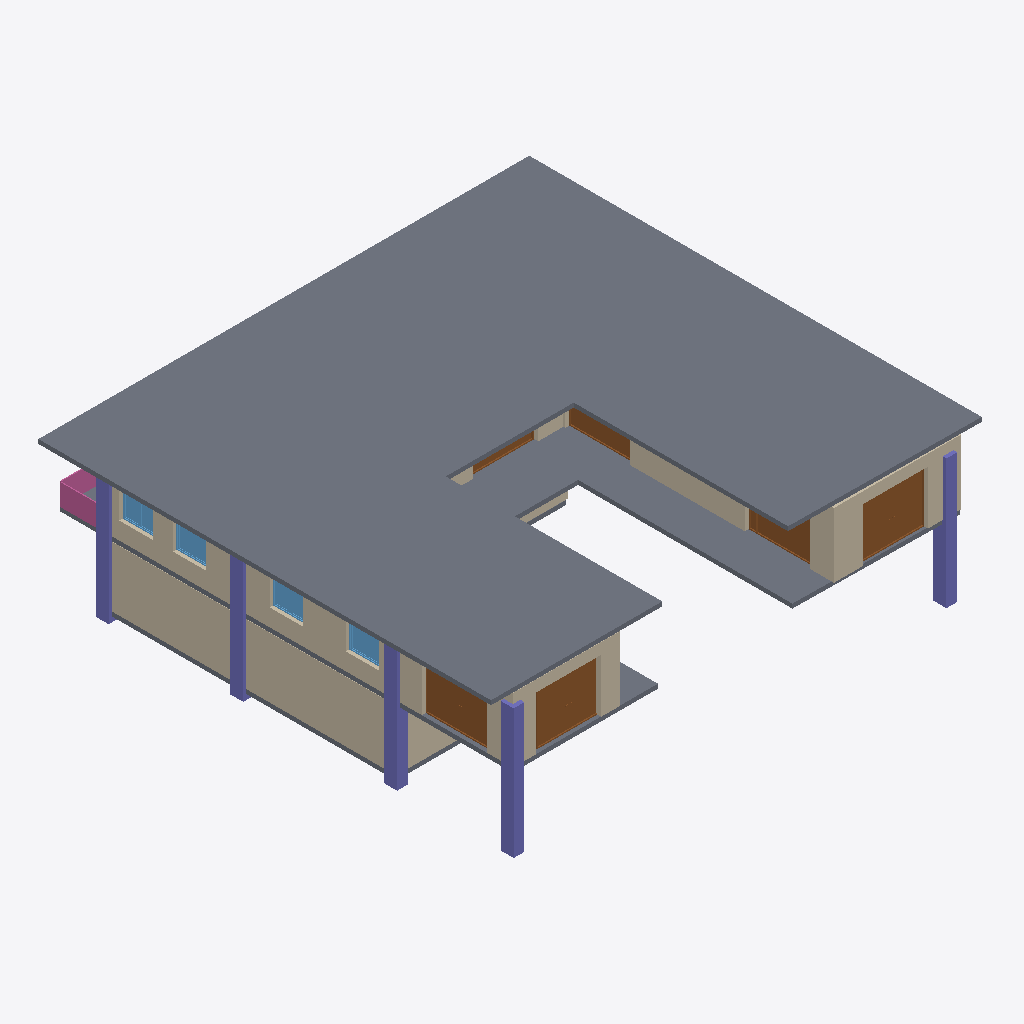
Isometric view of an IFC building model (IFC-SPF (STEP), schema IFC4X3, length unit metre), seen from the south-west, elements coloured by IFC class: 9 walls (beige), 7 doors (brown), 5 columns (violet), 4 windows (light blue), 3 slabs (grey), 1 railing (pink).
Extent 22.7 m × 21.2 m × 6.7 m (x, y, z). Storeys (2): BF at -2.55 m; GF at 0.45 m. Elements (101): 29 IfcWall, 27 IfcDoor, 15 IfcFurniture, 13 IfcWindow, 8 IfcSanitaryTerminal, 5 IfcColumn, 3 IfcSlab, 1 IfcRailing.

HEADER;
FILE_DESCRIPTION(('ViewDefinition [CoordinationView]'),'2;1');
FILE_NAME('Manilal.ifc','2024-12-26T21:41:50+05:30',(''),(''),'IfcOpenShell 0.8.0','Bonsai 0.8.0','');
FILE_SCHEMA(('IFC4X3'));
ENDSEC;
DATA;
#1480=IFCPROJECT('2TuuvCHJz54PsFPcraEbH$',$,'My Project',$,$,$,$,(#3,#128),#1481);
#3305=IFCSITE('0lpfVeOW52QfroqLYyHNY2',$,'My Site',$,$,#26,$,$,$,$,$,$,$,$);
#3313=IFCBUILDING('0MzaWOaS178x5FMqOflU3C',$,'My Building',$,$,#25,$,$,$,$,$,$);
#2081=IFCBUILDINGSTOREY('09kFoqoxrCvB1_fcEsMZsQ',$,'GF',$,$,#217,$,$,$,$);
#2986=IFCBUILDINGSTOREY('0zoFHJ9PnFW80M$mIVDQW3',$,'BF',$,$,#14477,$,$,$,$);
#1881=IFCSLAB('1XcKk994z5NQVgF_IltoPC',$,'Slab',$,$,#1882,#1886,$,$);
#2047=IFCSLAB('0o4IYvr$r5a9xXip1qf77x',$,'Slab',$,$,#2048,#2052,$,$);
#14729=IFCWALL('2kOOzhf3b4QORblHJUR6b5',$,'Wall',$,$,#15751,#14740,$,$);
#1342=IFCWALL('1zYAwAgZ94A9q2Xf$lP7Cn',$,'Wall',$,$,#4391,#1343,$,$);
#830=IFCWALL('3mmmmgkTnBnuKE_xizEAsI',$,'Wall',$,$,#10765,#831,$,$);
#759=IFCWALL('2oaKXdvK5CSQabCZPFlcnS',$,'Wall',$,$,#7255,#760,$,$);
#982=IFCWALL('3lK6pUJ4v5Vw3nrT92yhod',$,'Wall.007',$,$,#4420,#983,$,$);
#2973=IFCCOLUMN('2ArHG8cW1Cju2rMhCGmMOe',$,'Column',$,$,#14502,#2974,$,.COLUMN.);
#799=IFCDOOR('2rP_jiqNj9chZZcEiBP1Va',$,'Door',$,$,#10775,#800,$,$,$,$,$,$);
#951=IFCDOOR('39IuLCJQXB7fBO5b70rm$r',$,'Door',$,$,#4430,#952,$,$,$,$,$,$);
#1653=IFCCOLUMN('2V9jCTMe5CABIgWd0tHRe9',$,'Column.004',$,$,#14482,#1651,$,.COLUMN.);
#1407=IFCCOLUMN('22wnwPZIn238xr56_TRnAk',$,'Column.001',$,$,#14497,#1408,$,.COLUMN.);
#871=IFCDOOR('31ar1w1P92wPEZc1onyqXw',$,'Door',$,$,#4401,#872,$,$,$,$,$,$);
#352=IFCCOLUMN('2fyircNyr2DOn3xi4HTA8s',$,'Column.003',$,$,#14487,#348,$,.COLUMN.);
#363=IFCCOLUMN('2qUf_epbzFMPufew4ZYNxr',$,'Column.002',$,$,#14492,#360,$,.COLUMN.);
#15655=IFCSLAB('3aSar1Jj9DLfSAmIm2knx1',$,'Slab',$,$,#16119,#15669,$,$);
#725=IFCDOOR('0$_Fp1tE14BQPVb5risxlQ',$,'Door',$,$,#726,#729,$,$,$,$,$,$);
#16231=IFCRAILING('1npn$05fXEax1P6iG1yjVF',$,'Railing',$,'FRAMELESS_PANEL',#16265,#16249,$,.USERDEFINED.);
#14894=IFCWALL('3LM7Pm6Iv8$Bf3kD16vEYX',$,'Wall',$,$,#15769,#14905,$,$);
#9364=IFCDOOR('0P4d7qPzbAnBIBgZBXDsHz',$,'Door',$,$,#13149,#9377,$,$,$,$,$,$);
#14160=IFCWINDOW('3MgbGHIjb2FhWyIqYEZAWT',$,'Window',$,$,#15610,#14191,$,$,$,$,$,$);
#14061=IFCWINDOW('0czbQfsErBifxGAh9w3tER',$,'Window',$,$,#15605,#14092,$,$,$,$,$,$);
#14220=IFCWINDOW('1JUpa15w1EPgGvbWoKg73I',$,'Window',$,$,#15615,#14251,$,$,$,$,$,$);
#14280=IFCWINDOW('3az3X85ET0BAIERIINNIiJ',$,'Window',$,$,#15620,#14311,$,$,$,$,$,$);
#1082=IFCWALL('1a82arclDEHvPmp$lC742s',$,'Wall',$,$,#3980,#1083,$,$);
#1051=IFCDOOR('07c_UELAH5u8yI2P0PqaZ3',$,'Door',$,$,#3990,#1052,$,$,$,$,$,$);
#16035=IFCWALL('2PdRq4lvn6J9bLmrw280HW',$,'Wall',$,$,#16114,#16041,$,$);
#15914=IFCWALL('3tDJ76NTfCAufcXES8CpBj',$,'Wall',$,$,#16078,#15920,$,$);
#9116=IFCDOOR('0HKc9Pc_X5Jfo9vKdPFEaJ',$,'Door',$,$,#13139,#9147,$,2.09999990463257,1.0,$,$,$);
ENDSEC;